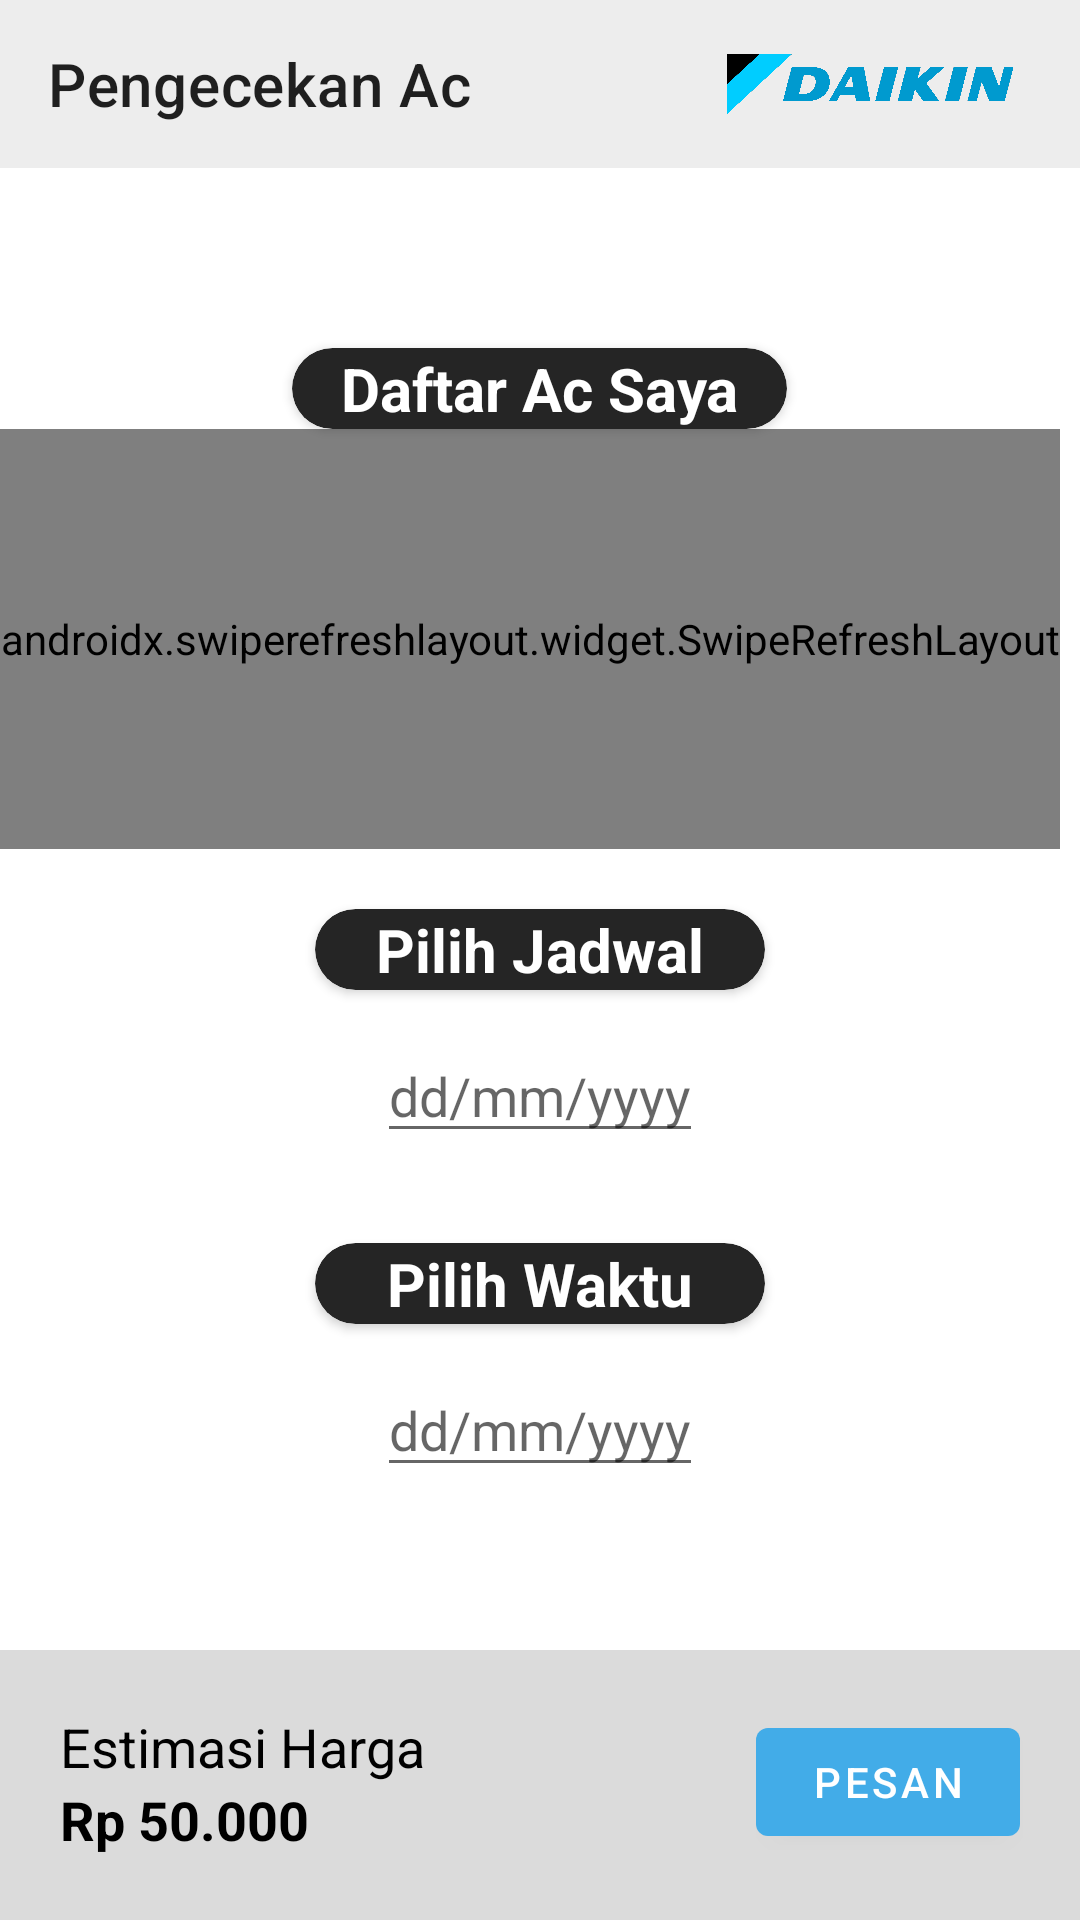

This screen was rendered from an Android layout file. Write that file and the resources it references.
<!-- AndroidManifest.xml: application theme Theme.Daikin -->
<!-- res/layout/activity_pengecekan.xml -->
<?xml version="1.0" encoding="utf-8"?>
<RelativeLayout xmlns:android="http://schemas.android.com/apk/res/android"
    xmlns:app="http://schemas.android.com/apk/res-auto"
    xmlns:tools="http://schemas.android.com/tools"
    android:layout_width="match_parent"
    android:layout_height="match_parent"
    android:orientation="vertical"
    tools:context=".PengecekanAc">


    <RelativeLayout
        android:id="@+id/RLToolbar"
        android:layout_width="wrap_content"
        android:layout_height="wrap_content">

        <androidx.appcompat.widget.Toolbar
            android:background="@color/greyputih"
            app:title="Pengecekan Ac"
            android:id="@+id/TBPengecekanAc"
            android:titleTextColor="@color/black"
            android:layout_width="match_parent"
            android:layout_height="wrap_content">

            <ImageView
                android:layout_width="100dp"
                android:layout_height="20dp"
                android:src="@drawable/logo_daikin"
                android:layout_gravity="end"
                android:layout_marginRight="20dp"/>

        </androidx.appcompat.widget.Toolbar>

    </RelativeLayout>

    <RelativeLayout
        android:layout_width="wrap_content"
        android:layout_height="wrap_content"
        android:id="@+id/RLBody"
        android:layout_below="@+id/RLToolbar"
        android:layout_marginTop="40dp"
        >

        <androidx.cardview.widget.CardView
            android:id="@+id/CVHeader1"
            android:layout_centerHorizontal="true"
            app:cardCornerRadius="15dp"
            android:textAlignment="center"
            android:layout_gravity="center"
            android:backgroundTint="@color/colorSecondary"
            android:layout_width="165dp"
            android:layout_height="wrap_content"
            android:layout_marginTop="20dp">

            <TextView
                android:text="Daftar Ac Saya"
                android:textStyle="bold"
                android:textSize="20sp"
                android:textAlignment="center"
                android:textColor="@color/white"
                android:layout_width="match_parent"
                android:layout_height="wrap_content"/>
            
            <EditText
                android:id="@+id/idETidUser"
                android:visibility="gone"
                android:text=""
                android:layout_width="wrap_content"
                android:layout_height="wrap_content"/>

        </androidx.cardview.widget.CardView>

        <androidx.swiperefreshlayout.widget.SwipeRefreshLayout
            android:id="@+id/idSwipe"
            android:layout_below="@+id/CVHeader1"
            android:layout_width="wrap_content"
            android:layout_height="140dp">

            <ListView
                android:id="@+id/LLDaftarAc"
                android:layout_below="@id/CVHeader1"
                android:layout_width="match_parent"
                android:layout_height="120dp"
                android:layout_marginHorizontal="40dp"
                android:orientation="vertical"
                android:layout_marginTop="20dp"
                android:gravity="center">

            </ListView>
        </androidx.swiperefreshlayout.widget.SwipeRefreshLayout>

        <androidx.cardview.widget.CardView
            app:cardCornerRadius="15dp"
            android:layout_below="@+id/idSwipe"
            android:layout_centerHorizontal="true"
            android:textAlignment="center"
            android:layout_gravity="center"
            android:backgroundTint="@color/colorSecondary"
            android:layout_width="150dp"
            android:layout_height="wrap_content"
            android:layout_marginTop="20dp">

            <TextView
                android:id="@+id/idTVPilihJadwal"
                android:layout_width="match_parent"
                android:layout_height="match_parent"
                android:text="Pilih Jadwal"
                android:textAlignment="center"
                android:textColor="@color/white"
                android:textSize="20sp"
                android:textStyle="bold" />

        </androidx.cardview.widget.CardView>

        <LinearLayout
            android:id="@+id/LLPilihJadwal"
            android:layout_width="match_parent"
            android:layout_below="@+id/idSwipe"
            android:layout_height="wrap_content"
            android:orientation="vertical"
            android:layout_marginTop="20dp"
            android:gravity="center">

            <EditText
                android:id="@+id/idETJadwal"
                android:layout_marginTop="40dp"
                android:textAlignment="center"
                android:textColor="@color/black"
                android:textSize="18sp"
                android:hint="dd/mm/yyyy"
                android:layout_width="wrap_content"
                android:layout_height="wrap_content"/>

        </LinearLayout>

        <androidx.cardview.widget.CardView
            android:layout_below="@+id/LLPilihJadwal"
            android:layout_centerHorizontal="true"
            app:cardCornerRadius="15dp"
            android:textAlignment="center"
            android:layout_gravity="center"
            android:backgroundTint="@color/colorSecondary"
            android:layout_width="150dp"
            android:layout_height="wrap_content"
            android:layout_marginTop="30dp">

            <TextView
                android:text="Pilih Waktu"
                android:textStyle="bold"
                android:textSize="20sp"
                android:textAlignment="center"
                android:textColor="@color/white"
                android:layout_width="match_parent"
                android:layout_height="wrap_content"/>

        </androidx.cardview.widget.CardView>

        <LinearLayout
            android:id="@+id/LLPilihWaktu"
            android:layout_below="@+id/LLPilihJadwal"
            android:layout_width="match_parent"
            android:layout_height="wrap_content"
            android:orientation="vertical"
            android:layout_marginTop="20dp"
            android:gravity="center">

            <EditText
                android:id="@+id/idETWaktu"
                android:layout_marginTop="50dp"
                android:textAlignment="center"
                android:textColor="@color/black"
                android:textSize="18sp"
                android:hint="dd/mm/yyyy"
                android:layout_width="wrap_content"
                android:layout_height="wrap_content"/>

        </LinearLayout>


    </RelativeLayout>


    <RelativeLayout
        android:layout_alignParentBottom="true"
        app:title="Alamat Saya"
        android:id="@+id/TBFooterCuciAc"
        android:titleTextColor="@color/black"
        android:layout_width="match_parent"
        android:layout_height="90dp"
        android:orientation="horizontal"
        android:layout_marginTop="142dp"
        android:background="@color/grey">

        <LinearLayout
            android:layout_height="wrap_content"
            android:layout_width="wrap_content"
            android:layout_marginLeft="20dp"
            android:orientation="vertical"
            android:layout_marginTop="20dp">

            <TextView
                android:layout_width="wrap_content"
                android:layout_height="wrap_content"
                android:text="Estimasi Harga"
                android:textSize="18sp"
                android:textColor="@color/black"/>

            <TextView
                android:id="@+id/idHarga"
                android:layout_width="wrap_content"
                android:layout_height="wrap_content"
                android:textSize="18sp"
                android:textColor="@color/black"
                android:textStyle="bold"
                android:text="Rp 50.000" />

        </LinearLayout>

        <com.google.android.material.button.MaterialButton
            android:layout_width="wrap_content"
            android:layout_height="wrap_content"
            android:layout_alignParentEnd="true"
            android:layout_marginRight="20dp"
            android:text="Pesan"
            android:layout_marginTop="20dp"/>


    </RelativeLayout>


</RelativeLayout>
<!-- resources referenced by this layout -->
<resources>
  <color name="black">#FF000000</color>
  <color name="colorSecondary">#252525</color>
  <color name="grey">#DBDBDB</color>
  <color name="greyputih">#EDEDED</color>
  <color name="white">#FFFFFFFF</color>
  <!-- drawable logo_daikin: png bitmap (drawable, 50127 bytes) -->
  <style name="Theme.Daikin" parent="Theme.MaterialComponents.DayNight.NoActionBar">
          
          <item name="colorPrimary">@color/colorPrimary</item>
          <item name="colorPrimaryVariant">@color/purple_700</item>
          <item name="colorOnPrimary">@color/white</item>
          
          <item name="colorSecondary">@color/teal_200</item>
          <item name="colorSecondaryVariant">@color/teal_700</item>
          <item name="colorOnSecondary">@color/black</item>
          
          <item name="android:statusBarColor">?attr/colorPrimary</item>
          
      </style>
  <color name="colorPrimary">#42ACE8</color>
  <color name="purple_700">#FF3700B3</color>
  <color name="teal_200">#FF03DAC5</color>
  <color name="teal_700">#FF018786</color>
</resources>
